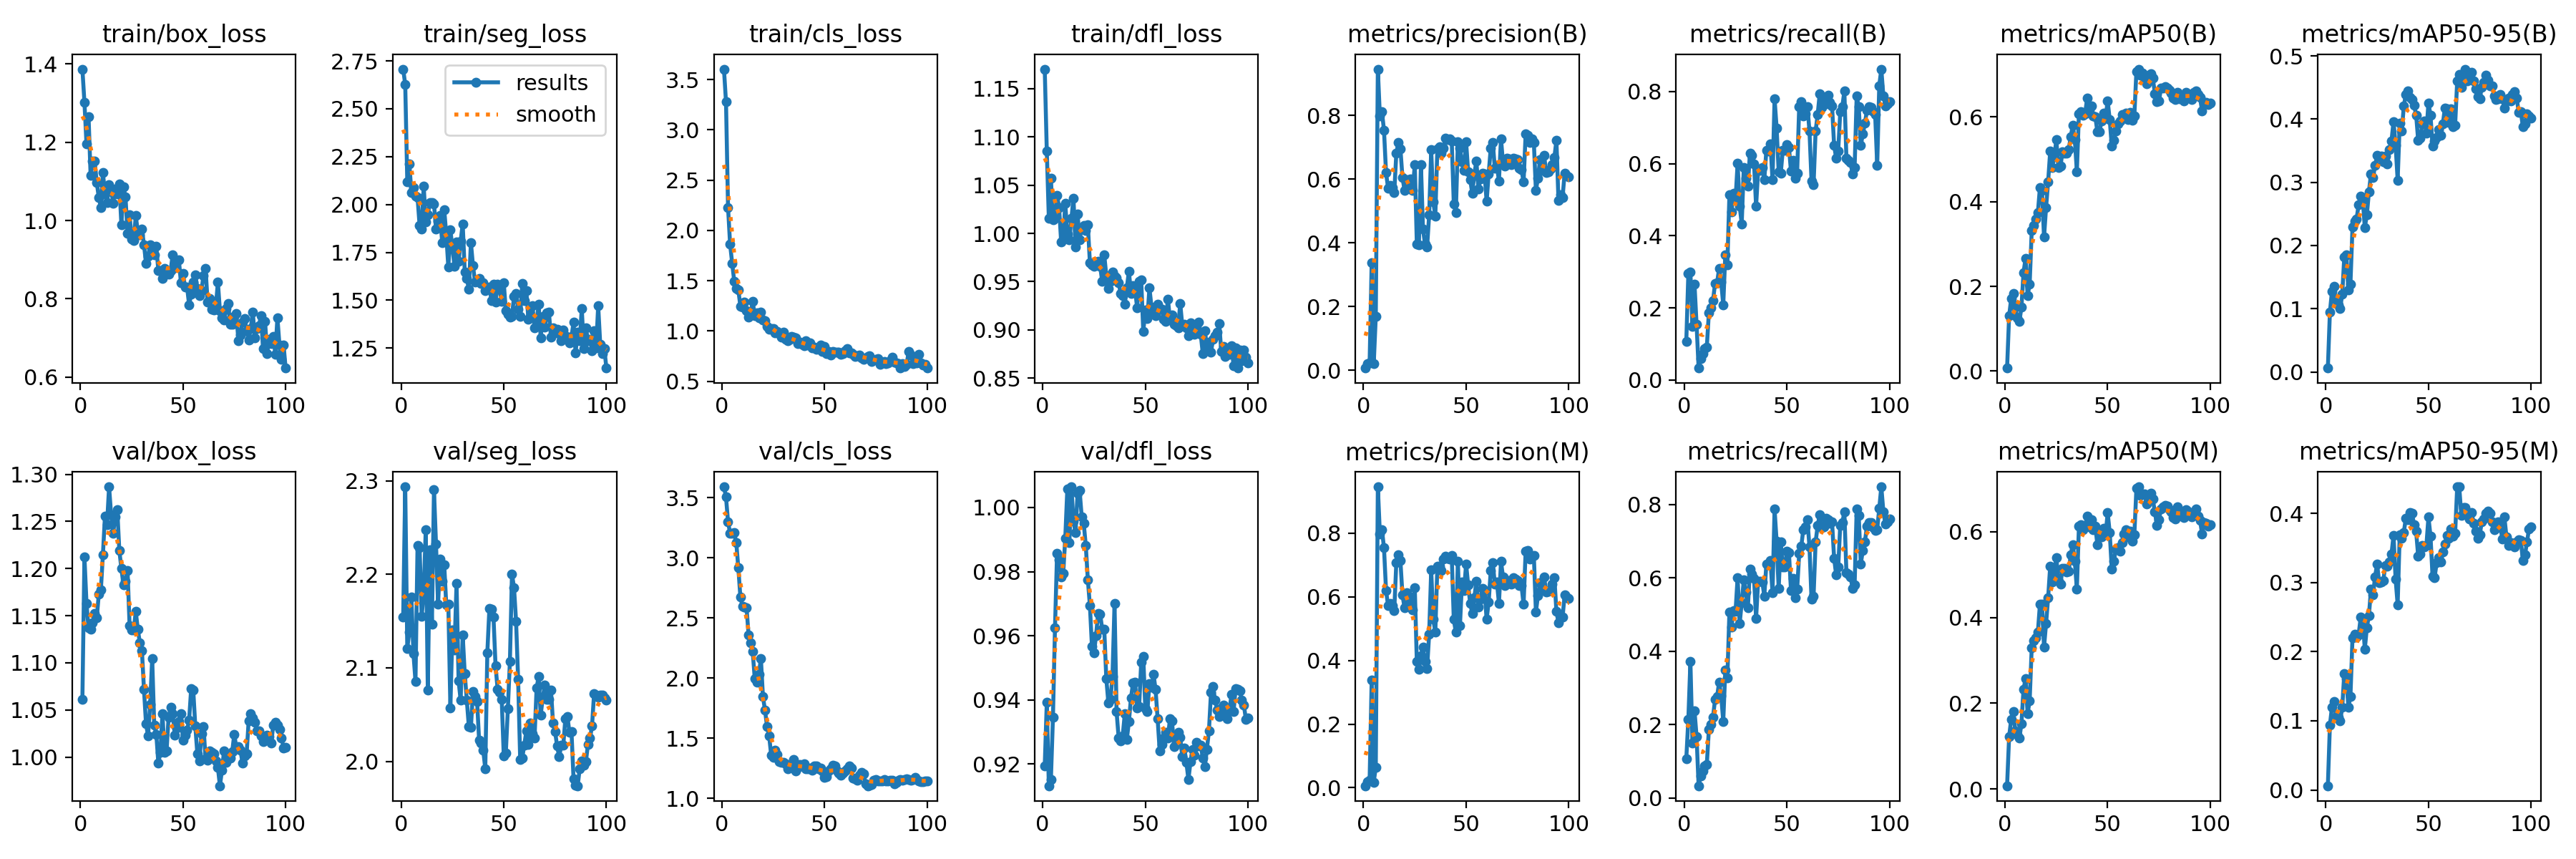

Source data for this figure (header and first rows):
epoch, time, train/box_loss, train/seg_loss, train/cls_loss, train/dfl_loss, metrics/precision(B), metrics/recall(B), metrics/mAP50(B), metrics/mAP50-95(B), metrics/precision(M), metrics/recall(M), metrics/mAP50(M), metrics/mAP50-95(M), val/box_loss, val/seg_loss, val/cls_loss, val/dfl_loss, lr/pg0, lr/pg1, lr/pg2
1, 10.01, 1.387, 2.707, 3.605, 1.17, 0.00639, 0.1079, 0.00728, 0.00608, 0.00632, 0.1075, 0.00744, 0.00611, 1.061, 2.154, 3.591, 0.9194, 7.145e-05, 7.145e-05, 7.145e-05
2, 13.39, 1.302, 2.627, 3.278, 1.086, 0.01926, 0.2959, 0.1307, 0.09469, 0.01832, 0.215, 0.1226, 0.0941, 1.212, 2.293, 3.506, 0.9392, 0.0001556, 0.0001556, 0.0001556
3, 16.9, 1.195, 2.12, 2.225, 1.015, 0.02307, 0.2993, 0.1708, 0.1279, 0.02443, 0.3718, 0.1619, 0.12, 1.163, 2.121, 3.297, 0.9132, 0.0002381, 0.0002381, 0.0002381
4, 21.85, 1.266, 2.214, 1.861, 1.057, 0.3382, 0.1495, 0.1827, 0.135, 0.3382, 0.1495, 0.1804, 0.1283, 1.137, 2.139, 3.206, 0.9152, 0.0003189, 0.0003189, 0.0003189
5, 25.85, 1.115, 2.063, 1.674, 1.014, 0.01918, 0.266, 0.1508, 0.1139, 0.01786, 0.2376, 0.1361, 0.1062, 1.135, 2.175, 3.202, 0.9345, 0.000398, 0.000398, 0.000398
6, 29.5, 1.152, 2.087, 1.496, 1.015, 0.1681, 0.1546, 0.126, 0.1061, 0.06425, 0.1679, 0.1269, 0.1055, 1.143, 2.115, 3.209, 0.9626, 0.0004754, 0.0004754, 0.0004754
7, 33.68, 1.151, 2.044, 1.421, 1.04, 0.9461, 0.03333, 0.1173, 0.1008, 0.9461, 0.03333, 0.1183, 0.09953, 1.153, 2.086, 3.128, 0.9857, 0.0005511, 0.0005511, 0.0005511
8, 38.18, 1.098, 2.037, 1.408, 1.027, 0.798, 0.06043, 0.1505, 0.1225, 0.798, 0.06043, 0.1529, 0.1194, 1.148, 2.231, 2.917, 0.9836, 0.0006251, 0.0006251, 0.0006251
9, 41.58, 1.058, 1.891, 1.246, 0.9911, 0.8123, 0.07416, 0.2322, 0.1822, 0.8123, 0.07416, 0.2322, 0.1685, 1.173, 2.228, 2.676, 0.9784, 0.0006974, 0.0006974, 0.0006974
10, 45.27, 1.033, 1.874, 1.235, 0.9941, 0.7538, 0.08709, 0.2662, 0.1855, 0.7538, 0.08709, 0.257, 0.1615, 1.177, 2.155, 2.598, 0.9794, 0.000768, 0.000768, 0.000768
11, 49.96, 1.122, 2.097, 1.284, 1.031, 0.6203, 0.09211, 0.1785, 0.1292, 0.6203, 0.09211, 0.1761, 0.12, 1.215, 2.18, 2.59, 0.9905, 0.0008369, 0.0008369, 0.0008369
12, 53.88, 1.068, 1.908, 1.2, 0.9996, 0.5718, 0.1871, 0.2048, 0.139, 0.5718, 0.1871, 0.2051, 0.1351, 1.256, 2.248, 2.589, 1.006, 0.0009041, 0.0009041, 0.0009041
13, 57.23, 1.046, 1.945, 1.139, 0.9936, 0.5804, 0.2004, 0.3314, 0.229, 0.5804, 0.2004, 0.3299, 0.22, 1.247, 2.076, 2.359, 0.989, 0.0009696, 0.0009696, 0.0009696
14, 61.32, 1.093, 2.01, 1.167, 1.015, 0.5735, 0.2197, 0.343, 0.2381, 0.5735, 0.2197, 0.3462, 0.2256, 1.287, 2.226, 2.292, 1.006, 0.001033, 0.001033, 0.001033
15, 66.19, 1.079, 2.01, 1.296, 1.037, 0.5571, 0.2679, 0.3593, 0.2423, 0.5571, 0.2679, 0.3519, 0.2206, 1.257, 2.146, 2.221, 0.9957, 0.001096, 0.001096, 0.001096
16, 69.89, 1.045, 2.004, 1.15, 0.9857, 0.681, 0.2701, 0.3735, 0.2646, 0.707, 0.2763, 0.3656, 0.2246, 1.238, 2.29, 1.996, 0.9921, 0.001156, 0.001156, 0.001156
17, 73.44, 1.08, 1.872, 1.181, 1.02, 0.7167, 0.3099, 0.4332, 0.278, 0.7318, 0.316, 0.4307, 0.2495, 1.255, 2.232, 1.964, 1.004, 0.001203, 0.001203, 0.001203
18, 77.73, 1.068, 1.912, 1.133, 0.9932, 0.6961, 0.2713, 0.426, 0.2729, 0.7135, 0.2784, 0.4317, 0.2462, 1.262, 2.168, 2.034, 1.005, 0.001189, 0.001189, 0.001189
19, 81.72, 1.093, 1.942, 1.186, 1.006, 0.6054, 0.2088, 0.3161, 0.2285, 0.6054, 0.2088, 0.331, 0.2035, 1.219, 2.216, 2.162, 0.9972, 0.001174, 0.001174, 0.001174
20, 85.25, 0.9887, 1.802, 1.107, 1.008, 0.5658, 0.3481, 0.3864, 0.2486, 0.5669, 0.3481, 0.3859, 0.2349, 1.2, 2.193, 1.844, 0.9951, 0.00116, 0.00116, 0.00116
21, 88.78, 1.086, 1.974, 1.099, 1.003, 0.5979, 0.3201, 0.4471, 0.2847, 0.6134, 0.3272, 0.4464, 0.2522, 1.182, 2.21, 1.735, 0.9881, 0.001146, 0.001146, 0.001146
22, 93.77, 1.06, 1.842, 1.048, 1.009, 0.5756, 0.513, 0.5189, 0.3134, 0.5724, 0.5063, 0.5194, 0.29, 1.187, 2.167, 1.595, 0.9775, 0.001132, 0.001132, 0.001132
23, 97.34, 0.9669, 1.673, 1.02, 0.9698, 0.6004, 0.4656, 0.4811, 0.3078, 0.6004, 0.4656, 0.4821, 0.2823, 1.198, 2.168, 1.521, 0.9694, 0.001118, 0.001118, 0.001118
24, 101.1, 1.014, 1.867, 1.023, 0.9672, 0.5652, 0.5186, 0.5057, 0.3263, 0.5594, 0.5115, 0.5046, 0.3085, 1.139, 2.057, 1.36, 0.9566, 0.001104, 0.001104, 0.001104
25, 104.8, 0.9526, 1.773, 1.022, 0.9659, 0.6459, 0.5014, 0.5456, 0.3427, 0.6285, 0.5091, 0.5399, 0.3269, 1.135, 2.141, 1.341, 0.9546, 0.001089, 0.001089, 0.001089
26, 109.7, 0.9488, 1.678, 0.9799, 0.9707, 0.3963, 0.601, 0.4807, 0.3403, 0.3963, 0.601, 0.4844, 0.2997, 1.135, 2.119, 1.402, 0.9601, 0.001075, 0.001075, 0.001075
27, 113.3, 1.012, 1.805, 0.9988, 0.9712, 0.3943, 0.482, 0.4838, 0.3411, 0.3722, 0.4752, 0.4773, 0.3012, 1.154, 2.19, 1.366, 0.967, 0.001061, 0.001061, 0.001061
28, 116.7, 0.9715, 1.702, 0.9773, 0.9658, 0.6465, 0.4335, 0.5169, 0.3328, 0.4154, 0.5328, 0.5144, 0.3025, 1.136, 2.086, 1.304, 0.9668, 0.001047, 0.001047, 0.001047
29, 121.3, 0.9645, 1.809, 0.9396, 0.9501, 0.4426, 0.5893, 0.5138, 0.3418, 0.442, 0.594, 0.5153, 0.325, 1.121, 2.065, 1.298, 0.9621, 0.001033, 0.001033, 0.001033
30, 125.3, 0.9784, 1.899, 0.9905, 0.9775, 0.3949, 0.5601, 0.5139, 0.3293, 0.3961, 0.561, 0.5056, 0.3231, 1.113, 2.135, 1.302, 0.962, 0.001019, 0.001019, 0.001019
31, 128.7, 0.9382, 1.648, 0.919, 0.956, 0.3867, 0.5379, 0.5221, 0.3517, 0.3755, 0.5189, 0.5071, 0.3297, 1.072, 2.094, 1.287, 0.9466, 0.001005, 0.001005, 0.001005
32, 132.1, 0.8905, 1.613, 0.902, 0.9431, 0.488, 0.6299, 0.5533, 0.3657, 0.4834, 0.6232, 0.5462, 0.3413, 1.035, 2.065, 1.245, 0.9391, 0.0009904, 0.0009904, 0.0009904
33, 137, 0.9095, 1.559, 0.9169, 0.95, 0.6925, 0.6236, 0.5803, 0.3962, 0.6841, 0.6108, 0.5706, 0.3681, 1.022, 2.037, 1.263, 0.9401, 0.0009763, 0.0009763, 0.0009763
34, 140.5, 0.9379, 1.801, 0.9439, 0.9601, 0.5295, 0.6001, 0.5456, 0.3584, 0.5305, 0.5986, 0.5305, 0.3049, 1.056, 2.036, 1.271, 0.9473, 0.0009621, 0.0009621, 0.0009621
35, 144, 0.9333, 1.681, 0.9403, 0.9556, 0.4844, 0.4827, 0.4712, 0.3035, 0.4897, 0.4894, 0.4661, 0.2679, 1.105, 2.075, 1.325, 0.97, 0.000948, 0.000948, 0.000948
36, 148, 0.9116, 1.597, 0.9299, 0.954, 0.6958, 0.5806, 0.6079, 0.3935, 0.6958, 0.5915, 0.6133, 0.3691, 1.034, 2.069, 1.228, 0.9363, 0.0009339, 0.0009339, 0.0009339
37, 152.5, 0.9345, 1.605, 0.876, 0.9488, 0.7012, 0.5807, 0.6118, 0.3806, 0.696, 0.591, 0.6162, 0.3634, 1.024, 2.064, 1.258, 0.9282, 0.0009197, 0.0009197, 0.0009197
38, 156, 0.8723, 1.612, 0.886, 0.9378, 0.682, 0.5896, 0.603, 0.4207, 0.682, 0.5896, 0.6047, 0.3725, 0.9935, 2.022, 1.282, 0.9272, 0.0009056, 0.0009056, 0.0009056
39, 159.4, 0.8723, 1.588, 0.8642, 0.9355, 0.698, 0.5551, 0.6065, 0.4394, 0.72, 0.5502, 0.6124, 0.3933, 1.005, 2.019, 1.272, 0.9289, 0.0008914, 0.0008914, 0.0008914
40, 163.8, 0.8528, 1.593, 0.8535, 0.9266, 0.7285, 0.6369, 0.6446, 0.4445, 0.7285, 0.6369, 0.636, 0.3908, 1.046, 2.012, 1.285, 0.9357, 0.0008773, 0.0008773, 0.0008773
41, 167.5, 0.8775, 1.552, 0.9043, 0.9439, 0.7252, 0.6353, 0.6177, 0.435, 0.7213, 0.6363, 0.6122, 0.4007, 1.005, 1.992, 1.247, 0.9277, 0.0008631, 0.0008631, 0.0008631
42, 171, 0.873, 1.563, 0.8585, 0.9606, 0.7258, 0.6545, 0.6263, 0.4314, 0.7197, 0.6474, 0.6277, 0.4, 1.006, 2.116, 1.245, 0.9332, 0.000849, 0.000849, 0.000849
43, 174.1, 0.8631, 1.571, 0.8815, 0.938, 0.7202, 0.5556, 0.6028, 0.4218, 0.7294, 0.5589, 0.6044, 0.3833, 1.042, 2.163, 1.254, 0.9405, 0.0008348, 0.0008348, 0.0008348
44, 179.1, 0.8727, 1.499, 0.8324, 0.9455, 0.523, 0.7803, 0.5996, 0.4066, 0.5289, 0.7874, 0.6126, 0.3737, 1.053, 2.163, 1.236, 0.9452, 0.0008207, 0.0008207, 0.0008207
45, 182.5, 0.9133, 1.583, 0.8403, 0.9417, 0.4954, 0.6994, 0.5645, 0.3663, 0.489, 0.6994, 0.5692, 0.3381, 1.046, 2.154, 1.269, 0.9455, 0.0008065, 0.0008065, 0.0008065
46, 186.1, 0.8791, 1.492, 0.8138, 0.9231, 0.7187, 0.5773, 0.5652, 0.3698, 0.7112, 0.5702, 0.5967, 0.3408, 1.023, 2.102, 1.269, 0.9376, 0.0007924, 0.0007924, 0.0007924
47, 189.9, 0.8984, 1.583, 0.822, 0.95, 0.6986, 0.5726, 0.5895, 0.3924, 0.5086, 0.6977, 0.5887, 0.3532, 1.031, 2.077, 1.247, 0.9381, 0.0007782, 0.0007782, 0.0007782
48, 194.5, 0.9, 1.556, 0.8583, 0.9515, 0.6552, 0.6369, 0.6084, 0.3967, 0.6473, 0.6298, 0.6084, 0.3513, 1.037, 2.074, 1.255, 0.9517, 0.0007641, 0.0007641, 0.0007641
49, 197.9, 0.8414, 1.492, 0.7965, 0.898, 0.6272, 0.6369, 0.5984, 0.3782, 0.6194, 0.6298, 0.5929, 0.3534, 1.046, 2.067, 1.226, 0.9535, 0.0007499, 0.0007499, 0.0007499
50, 201.4, 0.8656, 1.593, 0.8448, 0.9205, 0.717, 0.6532, 0.638, 0.4259, 0.7035, 0.6719, 0.6444, 0.3945, 1.018, 2.006, 1.177, 0.9373, 0.0007358, 0.0007358, 0.0007358
51, 205.1, 0.8292, 1.446, 0.7765, 0.9118, 0.6237, 0.6458, 0.5934, 0.4059, 0.6377, 0.6688, 0.5986, 0.3672, 1.023, 2.009, 1.182, 0.9365, 0.0007216, 0.0007216, 0.0007216
52, 210, 0.8296, 1.426, 0.7933, 0.9433, 0.598, 0.5787, 0.5309, 0.3575, 0.5788, 0.5652, 0.5122, 0.3086, 1.028, 2.057, 1.226, 0.945, 0.0007075, 0.0007075, 0.0007075
53, 213.3, 0.7846, 1.413, 0.7611, 0.9239, 0.5556, 0.6102, 0.5442, 0.3656, 0.5482, 0.5983, 0.5311, 0.3072, 1.039, 2.107, 1.247, 0.9439, 0.0006934, 0.0006934, 0.0006934
54, 217, 0.8126, 1.416, 0.7926, 0.9168, 0.6159, 0.5605, 0.5662, 0.3712, 0.5969, 0.5465, 0.5595, 0.3284, 1.073, 2.2, 1.277, 0.948, 0.0006792, 0.0006792, 0.0006792
55, 221.8, 0.8424, 1.52, 0.7883, 0.9146, 0.6564, 0.574, 0.5835, 0.3831, 0.6496, 0.5682, 0.5635, 0.3358, 1.071, 2.186, 1.268, 0.9432, 0.0006651, 0.0006651, 0.0006651
56, 225.7, 0.8619, 1.537, 0.7905, 0.9268, 0.5702, 0.7586, 0.5906, 0.3743, 0.5673, 0.6658, 0.5546, 0.3293, 1.033, 2.15, 1.226, 0.9341, 0.0006509, 0.0006509, 0.0006509
57, 229.2, 0.8268, 1.453, 0.7897, 0.9217, 0.6002, 0.7728, 0.6062, 0.392, 0.5922, 0.6853, 0.5741, 0.3445, 1.004, 2.088, 1.21, 0.9241, 0.0006368, 0.0006368, 0.0006368
58, 233, 0.8076, 1.417, 0.7686, 0.9217, 0.6198, 0.7315, 0.5984, 0.4174, 0.6278, 0.7315, 0.5944, 0.3553, 0.9955, 2.002, 1.193, 0.9261, 0.0006226, 0.0006226, 0.0006226
59, 237.6, 0.8209, 1.587, 0.7747, 0.9106, 0.6168, 0.7382, 0.6092, 0.4165, 0.62, 0.7382, 0.6042, 0.3676, 1.024, 2.003, 1.21, 0.928, 0.0006085, 0.0006085, 0.0006085
60, 241.2, 0.86, 1.497, 0.8001, 0.9085, 0.5301, 0.7586, 0.5943, 0.3947, 0.5291, 0.7582, 0.5877, 0.3635, 1.033, 2.018, 1.228, 0.9299, 0.0005943, 0.0005943, 0.0005943
... 40 more rows
